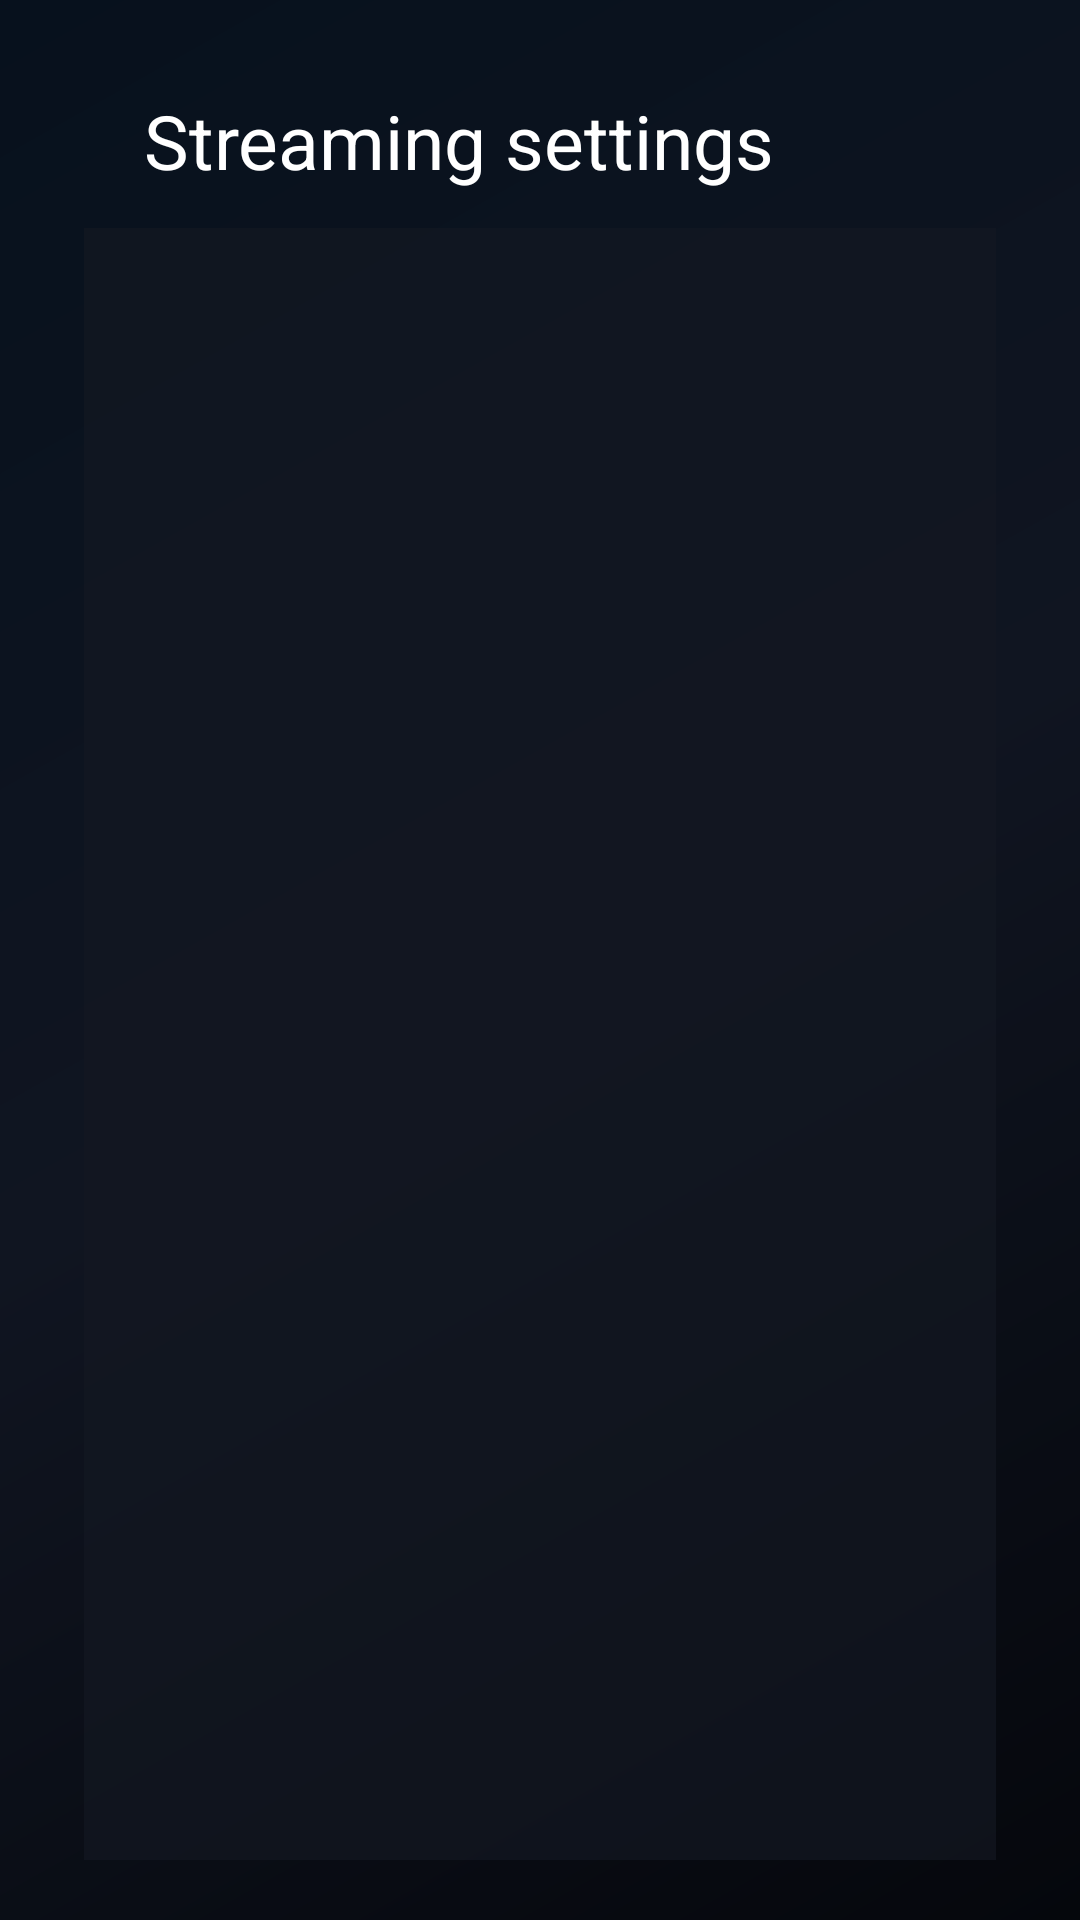

Here is an Android app screen rendered from its layout file. Give the layout XML and the strings, colors and styles it references.
<!-- AndroidManifest.xml: application theme AppTheme -->
<!-- res/layout/activity_stream_settings.xml -->
<?xml version="1.0" encoding="utf-8"?>
<FrameLayout xmlns:android="http://schemas.android.com/apk/res/android"
    android:layout_width="match_parent"
    android:layout_height="match_parent"
    android:background="@drawable/moonwaker_settings_background">

    <TextView
        android:id="@+id/stream_settings_title"
        android:layout_width="wrap_content"
        android:layout_height="wrap_content"
        android:layout_gravity="top|start"
        android:layout_marginStart="48dp"
        android:layout_marginTop="30dp"
        android:text="@string/console_streaming_settings"
        android:textColor="#FFFFFFFF"
        android:textSize="25sp" />

    <FrameLayout
        android:id="@+id/stream_settings"
        android:layout_width="match_parent"
        android:layout_height="match_parent"
        android:layout_marginStart="28dp"
        android:layout_marginTop="76dp"
        android:layout_marginEnd="28dp"
        android:layout_marginBottom="20dp"
        android:background="#B0141822" />
</FrameLayout>
<!-- resources referenced by this layout -->
<resources>
  <!-- drawable moonwaker_settings_background (drawable) -->
  <?xml version="1.0" encoding="utf-8"?>
  <shape xmlns:android="http://schemas.android.com/apk/res/android"
      android:shape="rectangle">
      <gradient
          android:angle="315"
          android:startColor="#07111D"
          android:centerColor="#101521"
          android:endColor="#05070C" />
  </shape>
  <string name="console_streaming_settings">Streaming settings</string>
  <style name="AppTheme" parent="AppBaseTheme">
          
          <item name="android:windowActionBar">false</item>
          <item name="android:windowNoTitle">true</item>
      </style>
  <style name="AppBaseTheme" parent="android:Theme">
          
      </style>
</resources>
